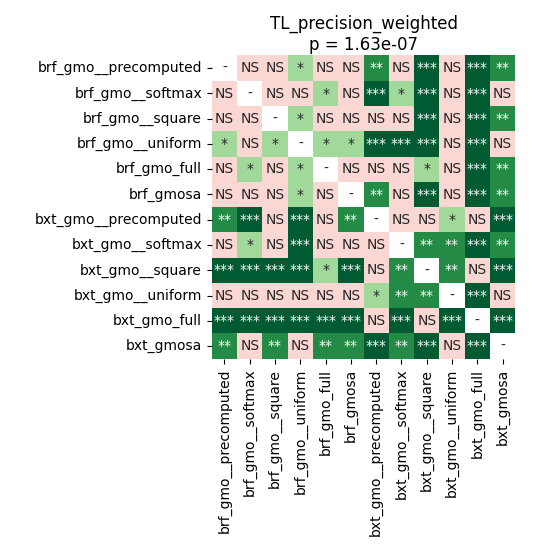

Values plotted in this chart, from the file beside it:
	brf_gmo__precomputed	brf_gmo__softmax	brf_gmo__square	brf_gmo__uniform	brf_gmo_full	brf_gmosa	bxt_gmo__precomputed	bxt_gmo__softmax	bxt_gmo__square	bxt_gmo__uniform	bxt_gmo_full	bxt_gmosa
brf_gmo__precomputed	1.0	0.106	0.1106	0.03441	0.05676	0.7004	0.001343	0.2973	0.0002518	0.1616	0.0002518	0.00633
brf_gmo__softmax	0.106	1.0	0.106	0.106	0.03922	0.1028	0.0003662	0.03441	0.0005595	0.42	0.0002518	0.106
brf_gmo__square	0.1106	0.106	1.0	0.04671	0.2973	0.536	0.05035	0.9399	0.0002518	0.1481	0.0005595	0.003464
brf_gmo__uniform	0.03441	0.106	0.04671	1.0	0.02197	0.01098	0.0002518	0.0003662	0.0002518	0.5981	0.0002518	0.5101
brf_gmo_full	0.05676	0.03922	0.2973	0.02197	1.0	0.2143	0.1121	0.7668	0.01574	0.1353	0.0004028	0.001664
brf_gmosa	0.7004	0.1028	0.536	0.01098	0.2143	1.0	0.002769	0.42	0.0004028	0.1233	0.0004028	0.001664
bxt_gmo__precomputed	0.001343	0.0003662	0.05035	0.0002518	0.1121	0.002769	1.0	0.06375	0.42	0.01098	0.1121	0.0005595
bxt_gmo__softmax	0.2973	0.03441	0.9399	0.0003662	0.7668	0.42	0.06375	1.0	0.00633	0.00764	0.0007421	0.005423
bxt_gmo__square	0.0002518	0.0005595	0.0002518	0.0002518	0.01574	0.0004028	0.42	0.00633	1.0	0.001007	0.09285	0.0003662
bxt_gmo__uniform	0.1616	0.42	0.1481	0.5981	0.1353	0.1233	0.01098	0.00764	0.001007	1.0	0.0004028	0.9138
bxt_gmo_full	0.0002518	0.0002518	0.0005595	0.0002518	0.0004028	0.0004028	0.1121	0.0007421	0.09285	0.0004028	1.0	0.0002518
bxt_gmosa	0.00633	0.106	0.003464	0.5101	0.001664	0.001664	0.0005595	0.005423	0.0003662	0.9138	0.0002518	1.0
